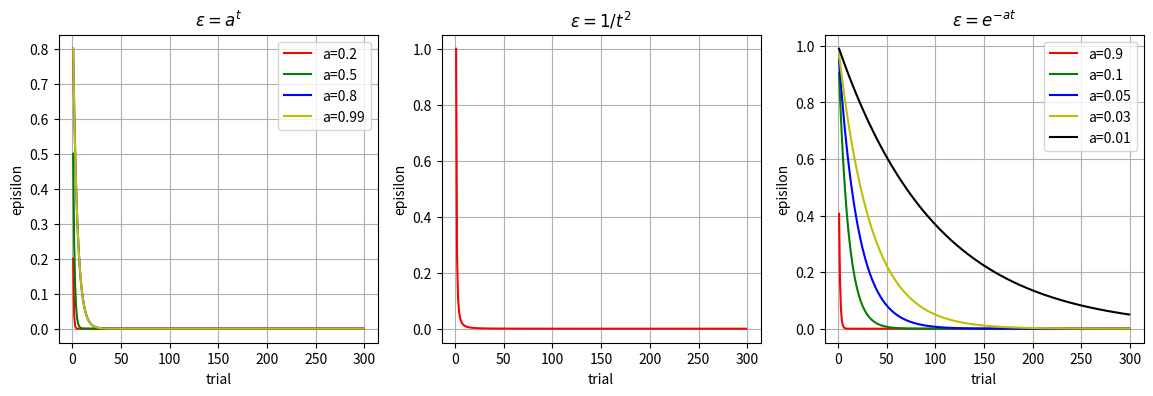

The matplotlib source for this figure:
import numpy as np
import math
import matplotlib.pyplot as plt

def draw_line(axes, y_func, line_label, line_color):
    px = np.arange(1, 300, 1)
    py = y_func(px)
    axes.plot(px, py, color=line_color, label=line_label)

if __name__ == '__main__':
    fig = plt.figure(figsize=(14,4))

    ax1 = fig.add_subplot(131)
    ax1.set_xlabel("trial")
    ax1.set_ylabel("episilon")
    ax1.set_title("$\epsilon = a^t$")
    draw_line(ax1, lambda t: 0.2 ** t, 'a=0.2', 'r')
    draw_line(ax1, lambda t: 0.5 ** t, 'a=0.5', 'g')
    draw_line(ax1, lambda t: 0.8 ** t, 'a=0.8', 'b')
    draw_line(ax1, lambda t: 0.8 ** t, 'a=0.99', 'y')
    ax1.legend(loc='upper right')
    ax1.grid(True, axis='both')

    ax2 = fig.add_subplot(132)
    ax2.set_xlabel("trial")
    ax2.set_ylabel("episilon")
    ax2.set_title("$\epsilon = 1/{t^2}$")
    draw_line(ax2, lambda t: 1./t**2, '', 'r')
    ax2.grid(True, axis='both')    

    ax3 = fig.add_subplot(133)
    ax3.set_xlabel("trial")
    ax3.set_ylabel("episilon")
    ax3.set_title("$\epsilon = e^{-at}$")
    draw_line(ax3, lambda t: math.e ** -(0.9*t), 'a=0.9', 'r')
    draw_line(ax3, lambda t: math.e ** -(0.1*t), 'a=0.1', 'g')
    draw_line(ax3, lambda t: math.e ** -(0.05*t), 'a=0.05', 'b')
    draw_line(ax3, lambda t: math.e ** -(0.03*t), 'a=0.03', 'y')
    draw_line(ax3, lambda t: math.e ** -(0.01*t), 'a=0.01', 'black')
    ax3.legend(loc='upper right')
    ax3.grid(True, axis='both')    

    plt.show()